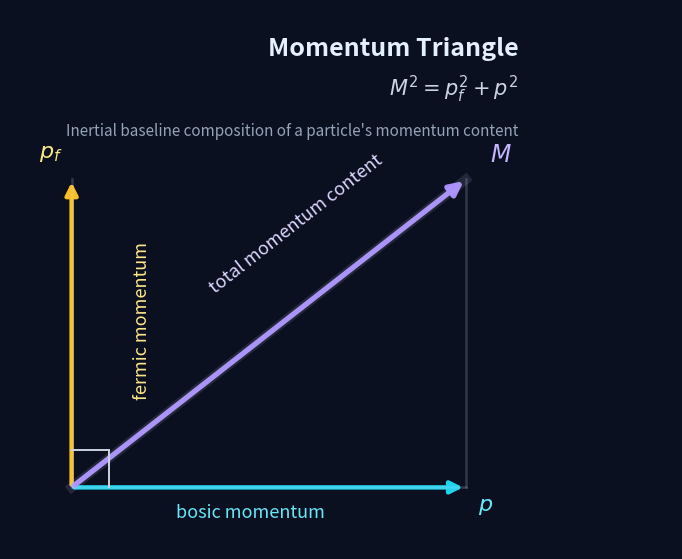

The script that saved this image: (Note: this script raises an exception after producing the figure.)
#!/usr/bin/env python3
"""Momentum triangle figure for Foundations.

Styled to match the manuscript's dark-theme figure language.
"""

from pathlib import Path

import matplotlib.pyplot as plt
from matplotlib.patches import FancyArrowPatch


fig, ax = plt.subplots(figsize=(10, 7), dpi=220)
fig.patch.set_facecolor("#0b1020")
ax.set_facecolor("#0b1020")
ax.set_xlim(-0.2, 1.95)
ax.set_ylim(-0.2, 1.55)
ax.set_aspect("equal")
ax.axis("off")

# vector endpoints
origin = (0.0, 0.0)
pf_end = (0.0, 1.0)
p_end = (1.28, 0.0)
M_end = (1.28, 1.0)


def arrow(start, end, color, lw=3.2, style="-|>", alpha=1.0, ms=18):
    a = FancyArrowPatch(start, end, arrowstyle=style, mutation_scale=ms, linewidth=lw, color=color, alpha=alpha)
    ax.add_patch(a)


# helper grid / triangle guides
ax.plot([origin[0], p_end[0]], [origin[1], p_end[1]], color=(0.80, 0.86, 0.96, 0.20), lw=1.8)
ax.plot([p_end[0], M_end[0]], [p_end[1], M_end[1]], color=(0.80, 0.86, 0.96, 0.20), lw=1.8)
ax.plot([origin[0], pf_end[0]], [origin[1], pf_end[1]], color=(0.80, 0.86, 0.96, 0.20), lw=1.8)
ax.plot([origin[0], M_end[0]], [origin[1], M_end[1]], color=(0.80, 0.86, 0.96, 0.12), lw=7.0)

# main arrows
arrow(origin, pf_end, "#fbbf24")
arrow(origin, p_end, "#22d3ee")
arrow(origin, M_end, "#a78bfa", lw=3.8, ms=20)

# right-angle marker
ax.plot([0.0, 0.12], [0.12, 0.12], color="#cbd5e1", lw=1.4)
ax.plot([0.12, 0.12], [0.0, 0.12], color="#cbd5e1", lw=1.4)

# labels
ax.text(-0.03, 1.05, r"$p_f$", color="#fde68a", fontsize=16, ha="right", va="bottom")
ax.text(1.32, -0.02, r"$p$", color="#67e8f9", fontsize=16, ha="left", va="top")
ax.text(1.36, 1.04, r"$M$", color="#c4b5fd", fontsize=17, ha="left", va="bottom")

ax.text(0.20, 0.54, "fermic momentum", color="#fde68a", fontsize=13, rotation=90, va="center")
ax.text(0.58, -0.10, "bosic momentum", color="#67e8f9", fontsize=13, ha="center")
ax.text(0.73, 0.63, "total momentum content", color="#ddd6fe", fontsize=13, rotation=38, ha="center")

ax.text(1.45, 1.40, "Momentum Triangle", color="#e5f0ff", fontsize=18, ha="right", fontweight="bold")
ax.text(1.45, 1.27, r"$M^2 = p_f^2 + p^2$", color="#cbd5e1", fontsize=15, ha="right")
ax.text(1.45, 1.14, "Inertial baseline composition of a particle's momentum content", color="#94a3b8", fontsize=11, ha="right")

out = Path(__file__).resolve().parents[2] / "build" / "foundations" / "momentum-triangle.png"
out.parent.mkdir(parents=True, exist_ok=True)
plt.savefig(out, facecolor=fig.get_facecolor(), bbox_inches="tight")
print(out)
